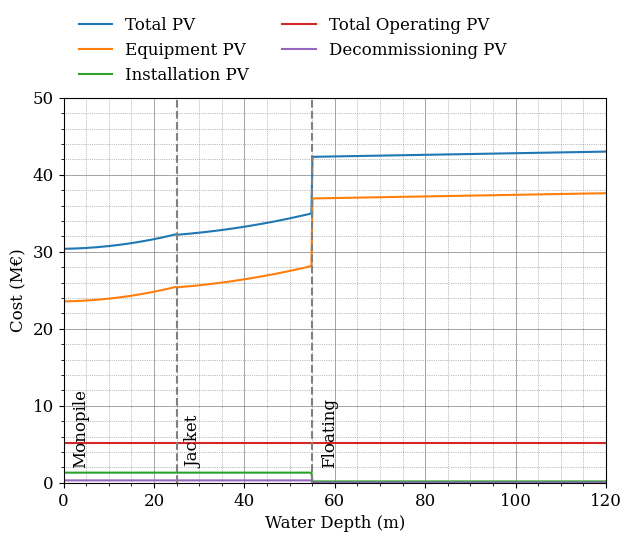
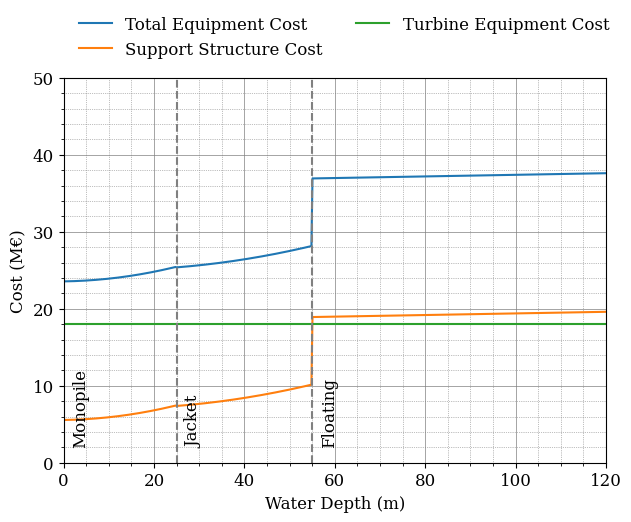
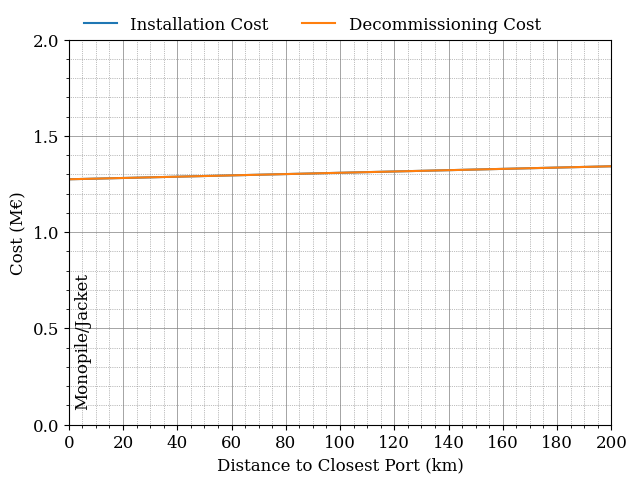
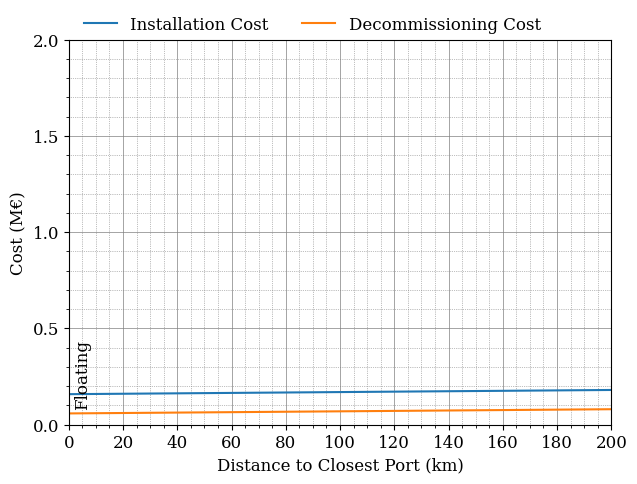

The matplotlib source for these figures, in order:
import numpy as np
import matplotlib.pyplot as plt
from matplotlib.ticker import MultipleLocator

# Define font parameters
font = {'family': 'serif',
        'weight': 'normal',
        'size': 12}

# Set font
plt.rc('font', **font)

def present_value(equip_cost, inst_cost, ope_cost_yearly, deco_cost):
    """
    Calculate the total present value of cable cost.

    Parameters:
        equip_cost (float): Equipment cost.
        inst_cost (float): Installation cost.
        ope_cost_yearly (float): Yearly operational cost.
        deco_cost (float): Decommissioning cost.

    Returns:
        float: Total present value of cost.
    """
    # Define years for installation, operational, and decommissioning
    inst_year = 0  # First year (installation year)
    ope_year = inst_year + 5  # Operational costs start year
    dec_year = ope_year + 25  # Decommissioning year
    end_year = dec_year + 2  # End year

    # Discount rate
    discount_rate = 0.05

    # Initialize total operational cost
    total_ope_cost = 0

    # Adjust cost for each year
    for year in range(inst_year, end_year + 1):
        discount_factor = (1 + discount_rate) ** -year  # Calculate the discount factor for the year
        if year == inst_year:
            equip_cost *= discount_factor  # Discount equipment cost for the installation year
            inst_cost *= discount_factor  # Discount installation cost for the installation year
        elif ope_year <= year < dec_year:
            total_ope_cost += ope_cost_yearly * discount_factor  # Accumulate discounted operational cost for each year
        elif year == dec_year:
            deco_cost *= discount_factor  # Discount decommissioning cost for the decommissioning year

    # Calculate total present value of cost
    total_cost = equip_cost + inst_cost + total_ope_cost + deco_cost

    return total_cost, equip_cost, inst_cost, total_ope_cost, deco_cost

def supp_struct_cond(water_depth):
    """
    Determines the support structure type based on water depth.

    Parameters:
        water_depth (float): Water depth at the turbine location.

    Returns:
        str: Support structure type ('monopile', 'jacket', 'floating').
    """
    if water_depth < 25:
        return "monopile"
    elif 25 <= water_depth < 55:
        return "jacket"
    elif 55 <= water_depth:
        return "floating"

def calc_equip_cost(water_depth, support_structure, ice_cover, turbine_capacity):
    """
    Calculates the equipment cost based on water depth, support structure, ice cover, and turbine capacity.

    Parameters:
        water_depth (float): Water depth at the turbine location.
        support_structure (str): Type of support structure.
        ice_cover (int): Indicator if the area is ice-covered (1 for Yes, 0 for No).
        turbine_capacity (float): Capacity of the turbine.

    Returns:
        tuple: Calculated support structure cost and turbine cost.
    """
    support_structure_coeff = {
        'monopile': (181, 552, 370),
        'jacket': (103, -2043, 478),
        'floating': (0, 697, 1223)
    }

    turbine_coeff = 1200 * 1e3  # Coefficient for turbine cost (EU/MW)

    c1, c2, c3 = support_structure_coeff[support_structure]  # Get coefficients for the support structure
    supp_cost = turbine_capacity * (c1 * (water_depth ** 2) + c2 * water_depth + c3 * 1e3)
    
    if ice_cover == 1:
        turbine_coeff *= 1.5714

    turbine_cost = turbine_capacity * turbine_coeff

    return supp_cost, turbine_cost

def calc_inst_deco_cost(water_depth, port_distance, turbine_capacity, operation):
    """
    Calculate installation or decommissioning cost based on the water depth, port distance,
    and rated power of the wind turbines.

    Parameters:
        water_depth (float): Water depth at the turbine location.
        port_distance (float): Distance to the port.
        turbine_capacity (float): Capacity of the turbine.
        operation (str): Type of operation ('installation' or 'decommissioning').

    Returns:
        float: Calculated cost in Euros.
    """
    inst_coeff = {
        'PSIV': ((40 / turbine_capacity), 18.5, 24, 144, 200),
        'Tug': ((1/3), 7.5, 5, 0, 2.5),
        'AHV': (7, 18.5, 30, 90, 40)
    }

    deco_coeff = {
        'PSIV': ((40 / turbine_capacity), 18.5, 24, 144, 200),
        'Tug': ((1/3), 7.5, 5, 0, 2.5),
        'AHV': (7, 18.5, 30, 30, 40)
    }

    coeff = inst_coeff if operation == 'inst' else deco_coeff  # Choose coefficients based on operation type

    support_structure = supp_struct_cond(water_depth)

    if support_structure in ['monopile', 'jacket']:
        c1, c2, c3, c4, c5 = coeff['PSIV']
        total_cost = ((1 / c1) * ((2 * port_distance)/c2 + c3) + c4) * ((c5 * 1e3) / 24)
    elif support_structure == 'floating':
        total_cost = 0
        for vessel_type in ['Tug', 'AHV']:
            c1, c2, c3, c4, c5 = coeff[vessel_type]
            vessel_cost = ((1 / c1) * ((2 * port_distance)/c2 + c3) + c4) * ((c5 * 1e3) / 24)
            total_cost += vessel_cost

    return total_cost

def calculate_costs(water_depth, ice_cover, port_distance, turbine_capacity):
    """
    Calculate various costs for a given set of parameters.

    Parameters:
        water_depth (float): Water depth at the turbine location.
        ice_cover (int): Indicator if the area is ice-covered (1 for Yes, 0 for No).
        port_distance (float): Distance to the port.
        turbine_capacity (float): Capacity of the turbine.

    Returns:
        tuple: Total cost, equipment cost, installation cost, total operational cost, decommissioning cost in millions of Euros.
    """
    support_structure = supp_struct_cond(water_depth)  # Determine support structure

    supp_cost, turbine_cost = calc_equip_cost(water_depth, support_structure, ice_cover, turbine_capacity)  # Calculate equipment cost

    equip_cost = supp_cost + turbine_cost
    
    inst_cost = calc_inst_deco_cost(water_depth, port_distance, turbine_capacity, "inst")  # Calculate installation cost
    deco_cost = calc_inst_deco_cost(water_depth, port_distance, turbine_capacity, "deco")  # Calculate decommissioning cost

    ope_cost_yearly = 0.025 * turbine_cost  # Calculate yearly operational cost

    total_cost, equip_cost, inst_cost, total_ope_cost, deco_cost = present_value(equip_cost, inst_cost, ope_cost_yearly, deco_cost)  # Calculate present value of cost

    total_cost *= 1e-6  # Convert cost to millions of Euros
    equip_cost *= 1e-6
    inst_cost *= 1e-6
    total_ope_cost *= 1e-6
    deco_cost *= 1e-6

    return total_cost, equip_cost, inst_cost, total_ope_cost, deco_cost

def plot_costs_vs_water_depth():
    water_depths = np.linspace(0, 120, 500)
    ice_cover = 0  # Assuming no ice cover for simplicity
    port_distance = 100  # Assuming a constant port distance for simplicity
    turbine_capacity = 15  # Assuming a constant turbine capacity of 15 MW

    total_costs, equip_costs, inst_costs, total_ope_costs, deco_costs = [], [], [], [], []

    for wd in water_depths:
        total_cost, equip_cost, inst_cost, total_ope_cost, deco_cost = calculate_costs(wd, ice_cover, port_distance, turbine_capacity)
        total_costs.append(total_cost)
        equip_costs.append(equip_cost)
        inst_costs.append(inst_cost)
        total_ope_costs.append(total_ope_cost)
        deco_costs.append(deco_cost)

    plt.figure(figsize=(7, 5))
    plt.plot(water_depths, total_costs, label='Total PV')
    plt.plot(water_depths, equip_costs, label='Equipment PV')
    plt.plot(water_depths, inst_costs, label='Installation PV')
    plt.plot(water_depths, total_ope_costs, label='Total Operating PV')
    plt.plot(water_depths, deco_costs, label='Decommissioning PV')

    x_major_locator = MultipleLocator(20)
    x_minor_locator = MultipleLocator(5)
    y_major_locator = MultipleLocator(10)
    y_minor_locator = MultipleLocator(2.5)

    plt.gca().xaxis.set_major_locator(x_major_locator)
    plt.gca().xaxis.set_minor_locator(x_minor_locator)
    plt.gca().yaxis.set_major_locator(y_major_locator)
    plt.gca().yaxis.set_minor_locator(y_minor_locator)


    plt.xlabel('Water Depth (m)')
    plt.ylabel('Cost (M\u20AC)')

    # Set domain and range
    plt.xlim(0, 120)
    plt.ylim(0, 50)

    plt.grid(which='major', linestyle='-', linewidth='0.5', color='gray')
    plt.grid(which='minor', linestyle=':', linewidth='0.5', color='gray')
    plt.minorticks_on()
    
    # Add vertical lines for support structure domains
    plt.axvline(x=25, color='grey', linewidth='1.5', linestyle='--')
    plt.axvline(x=55, color='grey', linewidth='1.5', linestyle='--')
    
    # Add vertical text annotations
    plt.text(2, plt.ylim()[1] * 0.05, 'Monopile', rotation=90)
    plt.text(27, plt.ylim()[1] * 0.05, 'Jacket', rotation=90)
    plt.text(57, plt.ylim()[1] * 0.05, 'Floating', rotation=90)

    plt.legend(bbox_to_anchor=(0, 1.25), loc='upper left', ncol=2, frameon=False)
    plt.grid(True)
    plt.savefig(f'C:\\Users\\<user>\\Downloads\\wt_total_cost_vs_water_depth.png', dpi=400, bbox_inches='tight')
    plt.show()

def plot_equip_costs_vs_water_depth():
    water_depths = np.linspace(0, 120, 500)
    ice_cover = 0  # Assuming no ice cover for simplicity
    turbine_capacity = 15  # Assuming a constant turbine capacity of 5 MW

    supp_costs, turbine_costs, equip_costs = [], [], []

    for wd in water_depths:
        support_structure = supp_struct_cond(wd)
        supp_cost, turbine_cost = calc_equip_cost(wd, support_structure, ice_cover, turbine_capacity)
        equip_cost = supp_cost + turbine_cost
        supp_costs.append(supp_cost * 1e-6)  # Convert to millions of Euros
        turbine_costs.append(turbine_cost * 1e-6)  # Convert to millions of Euros
        equip_costs.append(equip_cost * 1e-6)  # Convert to millions of Euros

    plt.figure(figsize=(7, 5))
    plt.plot(water_depths, equip_costs, label='Total Equipment Cost')
    plt.plot(water_depths, supp_costs, label='Support Structure Cost')
    plt.plot(water_depths, turbine_costs, label='Turbine Equipment Cost')
    plt.xlabel('Water Depth (m)')
    plt.ylabel('Cost (M\u20AC)')

    # Set domain and range
    plt.xlim(0, 120)
    plt.ylim(0, 50)

    x_major_locator = MultipleLocator(20)
    x_minor_locator = MultipleLocator(5)
    y_major_locator = MultipleLocator(10)
    y_minor_locator = MultipleLocator(2.5)

    plt.gca().xaxis.set_major_locator(x_major_locator)
    plt.gca().xaxis.set_minor_locator(x_minor_locator)
    plt.gca().yaxis.set_major_locator(y_major_locator)
    plt.gca().yaxis.set_minor_locator(y_minor_locator)

    plt.grid(which='major', linestyle='-', linewidth='0.5', color='gray')
    plt.grid(which='minor', linestyle=':', linewidth='0.5', color='gray')
    plt.minorticks_on()
    
    # Add vertical lines for support structure domains
    plt.axvline(x=25, color='grey', linewidth='1.5', linestyle='--')
    plt.axvline(x=55, color='grey', linewidth='1.5', linestyle='--')
    
    # Add vertical text annotations
    plt.text(2, plt.ylim()[1] * 0.05, 'Monopile', rotation=90)
    plt.text(27, plt.ylim()[1] * 0.05, 'Jacket', rotation=90)
    plt.text(57, plt.ylim()[1] * 0.05, 'Floating', rotation=90)

    plt.legend(bbox_to_anchor=(0, 1.2), loc='upper left', ncol=2, frameon=False)
    plt.grid(True)
    plt.savefig(f'C:\\Users\\<user>\\Downloads\\wt_equip_cost_vs_water_depth.png', dpi=400, bbox_inches='tight')
    plt.show()

def plot_inst_deco_cost_vs_port_distance(water_depth):
    port_distances = np.linspace(0, 200, 100)
    turbine_capacity = 15

    inst_costs, deco_costs = [], []

    for pd in port_distances:
        inst_cost = calc_inst_deco_cost(water_depth, pd, turbine_capacity, "inst")
        deco_cost = calc_inst_deco_cost(water_depth, pd, turbine_capacity, "deco")
        inst_costs.append(inst_cost * 1e-6)  # Convert to millions of Euros
        deco_costs.append(deco_cost * 1e-6)  # Convert to millions of Euros

    plt.figure(figsize=(7, 5))
    plt.plot(port_distances, inst_costs, label='Installation Cost')
    plt.plot(port_distances, deco_costs, label='Decommissioning Cost')
    
    # Set domain and range
    plt.xlim(0, 200)
    plt.ylim(0, 2)

    x_major_locator = MultipleLocator(20)
    x_minor_locator = MultipleLocator(5)
    y_major_locator = MultipleLocator(0.5)
    y_minor_locator = MultipleLocator(0.125)

    plt.gca().xaxis.set_major_locator(x_major_locator)
    plt.gca().xaxis.set_minor_locator(x_minor_locator)
    plt.gca().yaxis.set_major_locator(y_major_locator)
    plt.gca().yaxis.set_minor_locator(y_minor_locator)


    plt.grid(which='major', linestyle='-', linewidth='0.5', color='gray')
    plt.grid(which='minor', linestyle=':', linewidth='0.5', color='gray')
    plt.minorticks_on()

    supp_struct_str = 'Monopile/Jacket' if water_depth < 55 else 'Floating'
    
    # Add vertical text annotations
    plt.text(2, plt.ylim()[1] * 0.05, supp_struct_str, rotation=90)

    plt.xlabel('Distance to Closest Port (km)')
    plt.ylabel('Cost (M\u20AC)')
    plt.legend(bbox_to_anchor=(0, 1.1), loc='upper left', ncol=2, frameon=False)
    plt.grid(True)
    plt.savefig(f'C:\\Users\\<user>\\Downloads\\wt_cost_vs_port_distance_{supp_struct_str.replace("/","-")}.png', dpi=400, bbox_inches='tight')
    plt.show()

plot_costs_vs_water_depth()

plot_equip_costs_vs_water_depth()

for wd in (40, 80):
    plot_inst_deco_cost_vs_port_distance(wd)